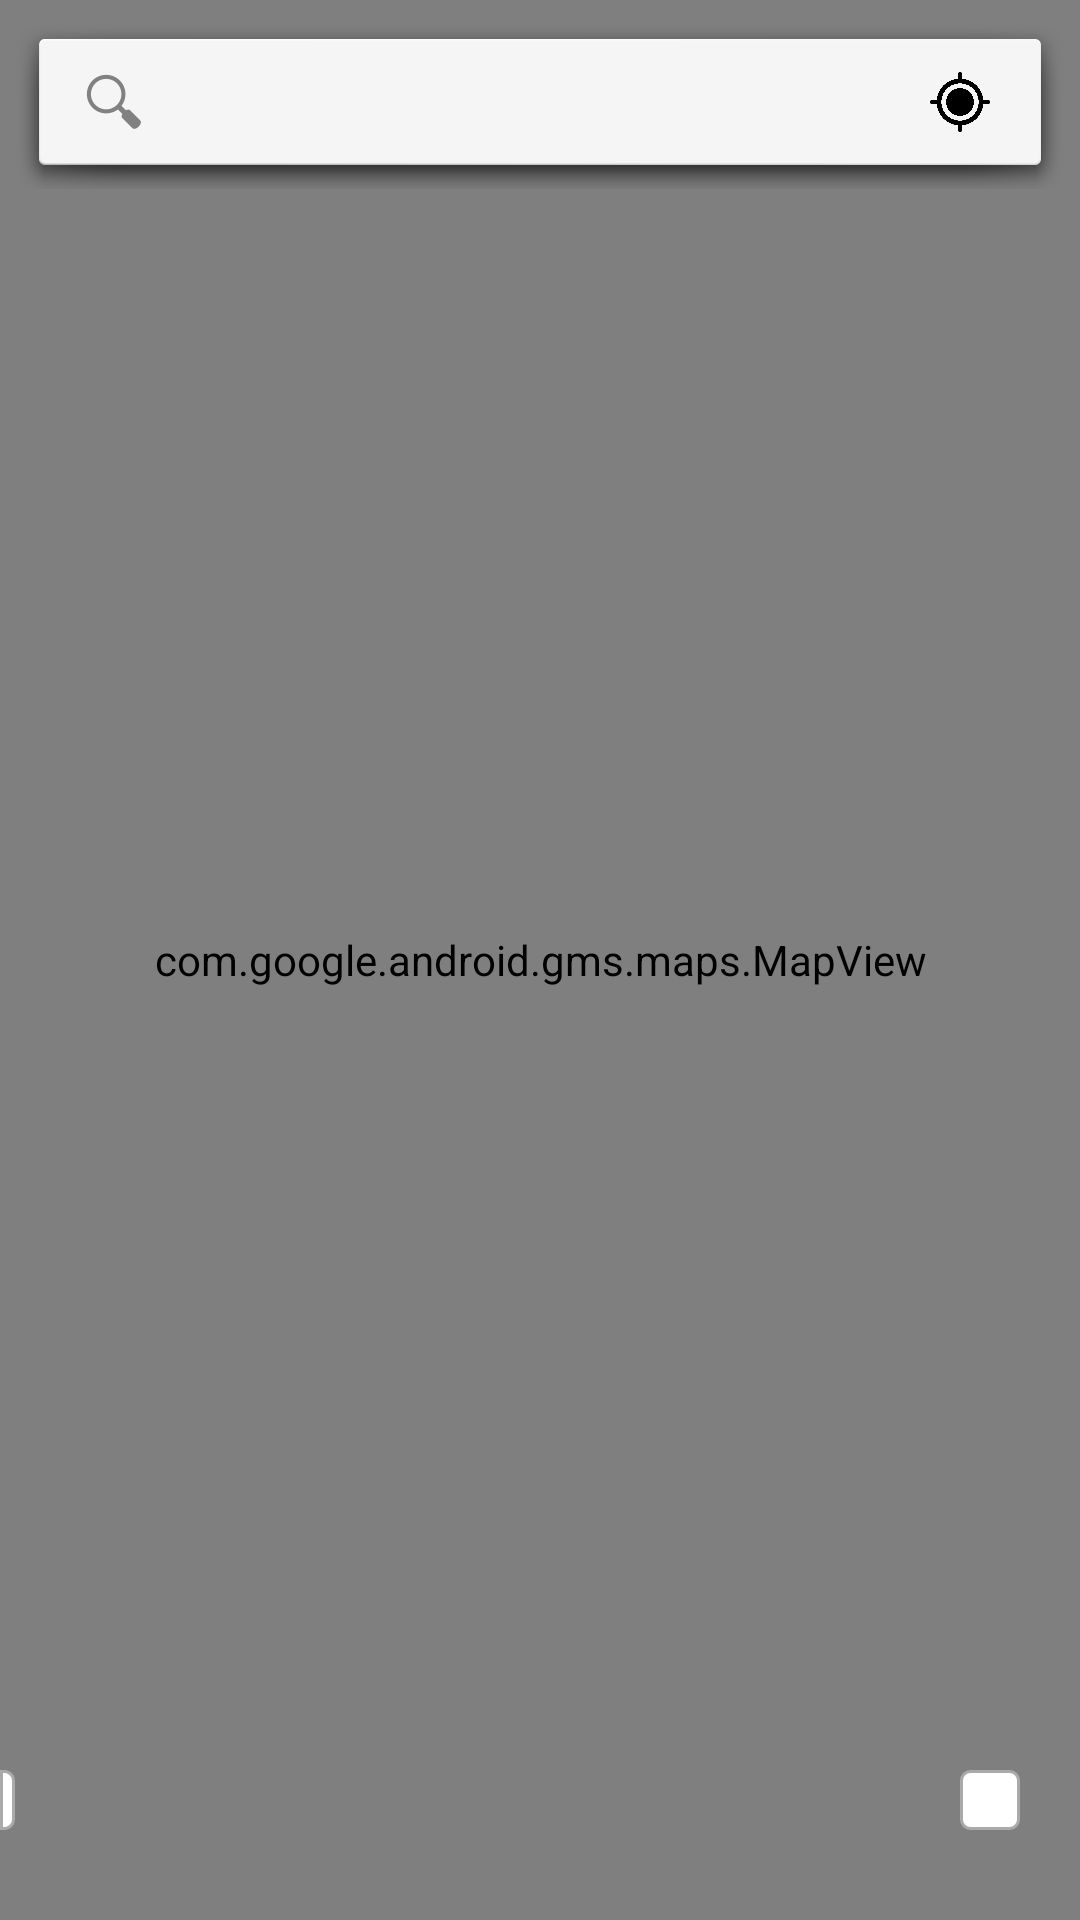

Produce the Android XML layout that renders to this screen, including the resource entries it uses.
<!-- AndroidManifest.xml: application theme AppTheme -->
<!-- res/layout/fragment_my_map.xml -->
<FrameLayout xmlns:android="http://schemas.android.com/apk/res/android"
    xmlns:tools="http://schemas.android.com/tools"
    android:layout_width="match_parent"
    android:layout_height="match_parent"
    tools:context="pindro.pindro.fragments.MyMapFragment">

    <com.google.android.gms.maps.MapView android:id="@+id/mapview"
        android:layout_width="fill_parent"
        android:layout_height="fill_parent" />

    <LinearLayout
        android:id="@+id/floating_actionbar"
        android:layout_width="fill_parent"
        android:layout_height="wrap_content"
        android:orientation="horizontal"
        android:layout_gravity="top|center_horizontal"
        android:layout_margin="5dip"
        android:padding="5dip"
        android:background="@android:drawable/dialog_holo_light_frame">

        <SearchView
            android:id="@+id/map_searchview"
            android:layout_width="0dp"
            android:layout_height="wrap_content"
            android:hint="@string/search"
            android:layout_weight="1"
            />

        <ImageButton
            android:id="@+id/my_location_button"
            android:layout_height="fill_parent"
            android:layout_width="20dp"
            android:layout_marginRight="10dp"
            android:layout_marginLeft="10dp"
            android:scaleType="centerInside"
            android:src="@drawable/mylocation"
            android:background="@null"/>
        <ImageButton
            android:id="@+id/button_list_view"
            android:layout_width="wrap_content"
            android:layout_height="match_parent"
            android:src="@drawable/ic_drawer"
            android:layout_marginRight="10dp"
            android:background="@null"/>
    </LinearLayout>


    <ImageButton
        android:id="@+id/nav_drawer_button"
        android:layout_width="wrap_content"
        android:layout_height="wrap_content"
        android:layout_marginBottom="30dip"
        android:paddingRight="5dip"
        android:paddingTop="10dip"
        android:paddingBottom="10dip"
        android:layout_gravity="bottom|left"
        android:onClick="onNavDrawerButton"
        android:src="@drawable/ic_drawer"
        android:background="@drawable/rectangle_rightrounded"/>

    <ImageButton
        android:id="@+id/button_pin"
        android:layout_width="wrap_content"
        android:layout_height="wrap_content"
        android:layout_marginBottom="30dip"
        android:layout_marginRight="20dip"
        android:padding="10dp"
        android:layout_gravity="bottom|right"
        android:src="@drawable/abc_ic_search_api_holo_light"
        android:background="@drawable/rectangle_rounded"/>

</FrameLayout>
<!-- resources referenced by this layout -->
<resources>
  <!-- drawable mylocation: png bitmap (drawable, 17260 bytes) -->
  <!-- drawable rectangle_rightrounded (drawable) -->
  <?xml version="1.0" encoding="utf-8"?>
  <shape xmlns:android="http://schemas.android.com/apk/res/android" android:shape="rectangle" >
      <solid android:color="#ffffff" />
      <corners android:topRightRadius="3dp"
               android:bottomRightRadius="3dp" />
      <stroke android:width="1dip" android:color="@color/greytext"/>
  </shape>
  <!-- drawable rectangle_rounded (drawable) -->
  <?xml version="1.0" encoding="utf-8"?>
  <shape xmlns:android="http://schemas.android.com/apk/res/android" android:shape="rectangle" >
      <solid android:color="#ffffff" />
      <corners android:radius="3dp"></corners>
      <stroke android:width="1dip" android:color="@color/greytext"/>
  </shape>
  <style name="AppTheme" parent="android:Theme.Holo.Light.NoActionBar">
          
      </style>
  <color name="greytext">#aaaaaa</color>
</resources>
